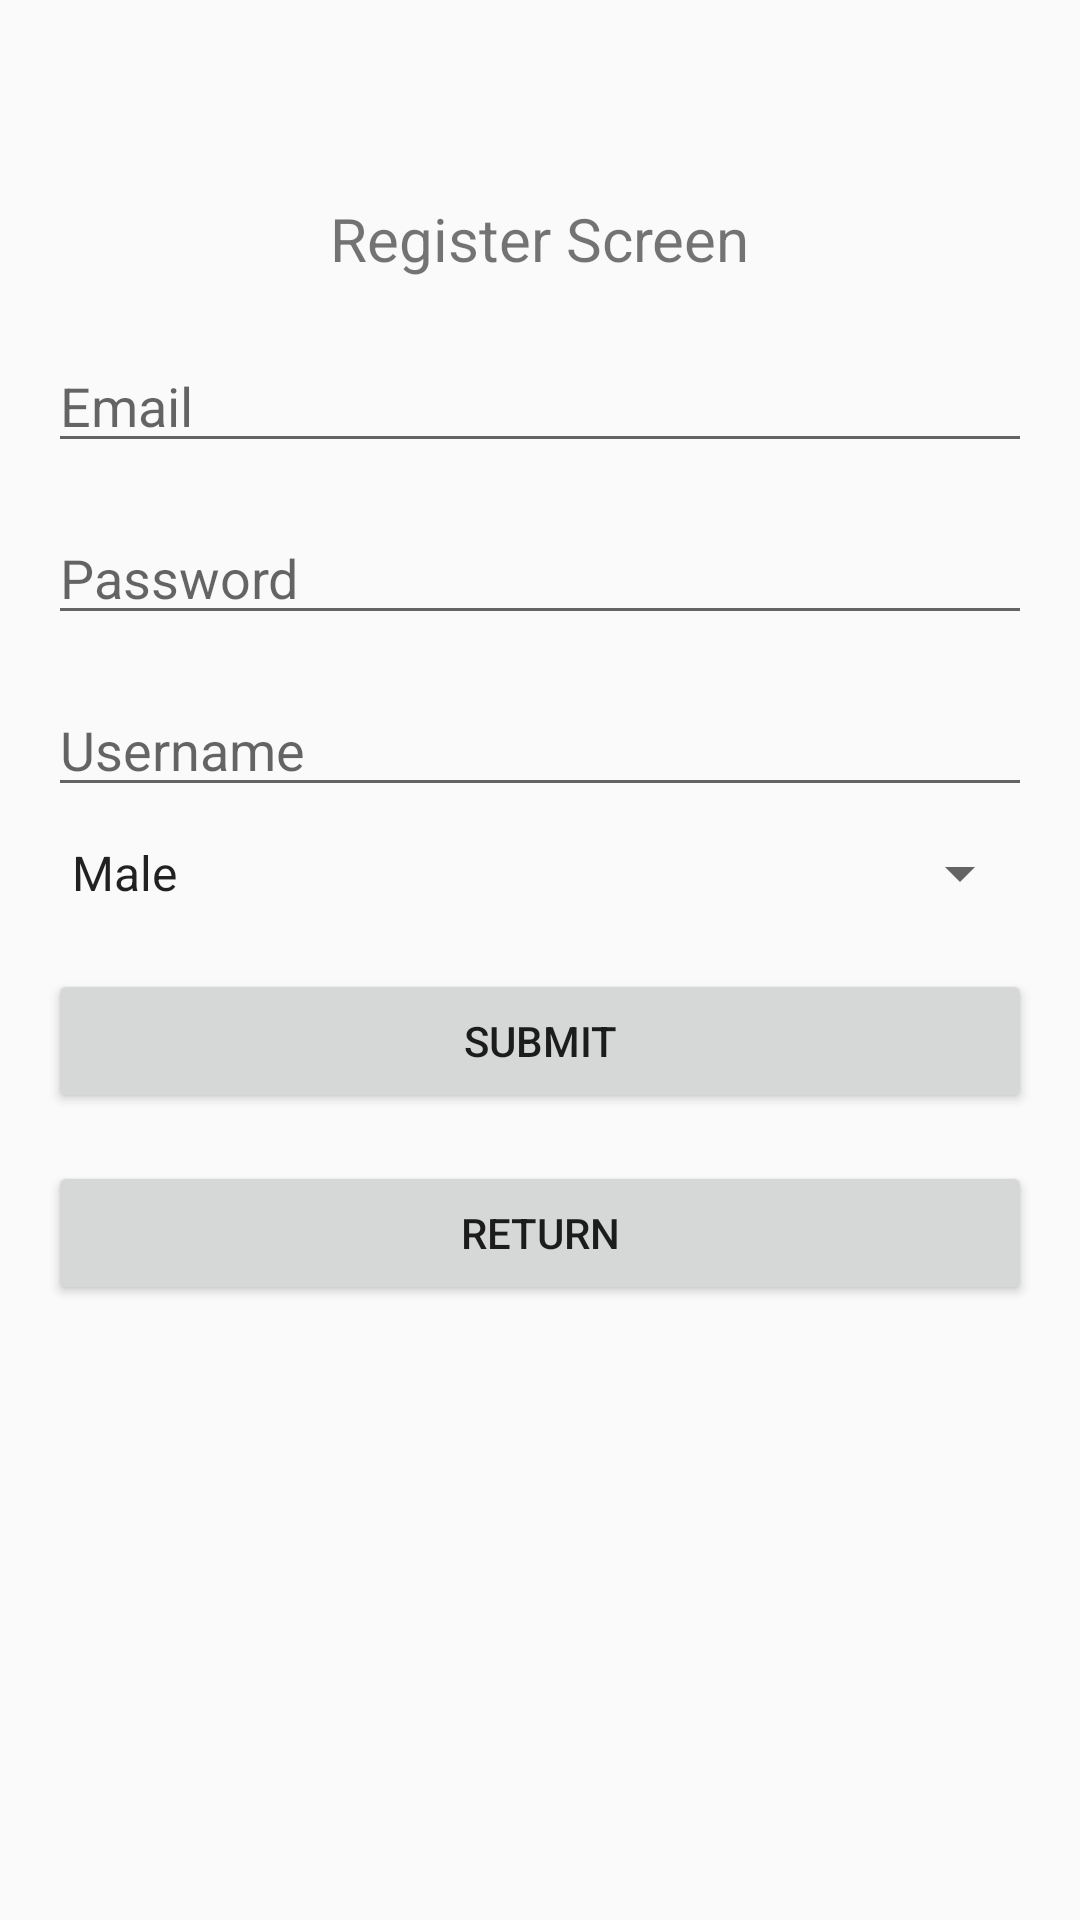

Produce the Android XML layout that renders to this screen, including the resource entries it uses.
<!-- AndroidManifest.xml: application theme Theme.Mobile_Dev_EndProject_JC_JvL -->
<!-- res/layout/register_screen.xml -->
<?xml version="1.0" encoding="utf-8"?>
<LinearLayout xmlns:android="http://schemas.android.com/apk/res/android"
    xmlns:tools="http://schemas.android.com/tools"
    android:layout_width="match_parent"
    android:layout_height="match_parent"
    android:orientation="vertical"
    android:padding="16dp"
    tools:context=".activitiesDirectory.RegisterActivity">

    <TextView
        android:id="@+id/registerScreenText"
        android:layout_width="wrap_content"
        android:layout_height="wrap_content"
        android:layout_gravity="center"
        android:layout_marginTop="50dp"
        android:text="Register Screen"
        android:textSize="20sp" />

    <EditText
        android:id="@+id/emailRegisterEditText"
        android:layout_width="match_parent"
        android:layout_height="wrap_content"
        android:layout_marginTop="20dp"
        android:hint="Email"
        android:inputType="textEmailAddress" />

    <EditText
        android:id="@+id/passwordRegisterEditText"
        android:layout_width="match_parent"
        android:layout_height="wrap_content"
        android:layout_marginTop="16dp"
        android:hint="Password"
        android:inputType="textPassword" />

    <EditText
        android:id="@+id/usernameEditText"
        android:layout_width="match_parent"
        android:layout_height="wrap_content"
        android:layout_marginTop="16dp"
        android:hint="Username" />

    <Spinner
        android:id="@+id/chooseGenderSpinner"
        android:layout_width="match_parent"
        android:layout_height="wrap_content"
        android:layout_marginTop="10dp"
        android:entries="@array/gender_options_register" />

    <Button
        android:id="@+id/submitButton"
        android:layout_width="match_parent"
        android:layout_height="wrap_content"
        android:layout_marginTop="20dp"
        android:text="Submit" />

    <Button
        android:id="@+id/returnButton"
        android:layout_width="match_parent"
        android:layout_height="wrap_content"
        android:layout_marginTop="16dp"
        android:text="Return" />
</LinearLayout>
<!-- resources referenced by this layout -->
<resources>
  <array name="gender_options_register">
          <item>Male</item>
          <item>Female</item>
      </array>
  <style name="Theme.Mobile_Dev_EndProject_JC_JvL" parent="Theme.AppCompat.Light.DarkActionBar">
          
      </style>
</resources>
